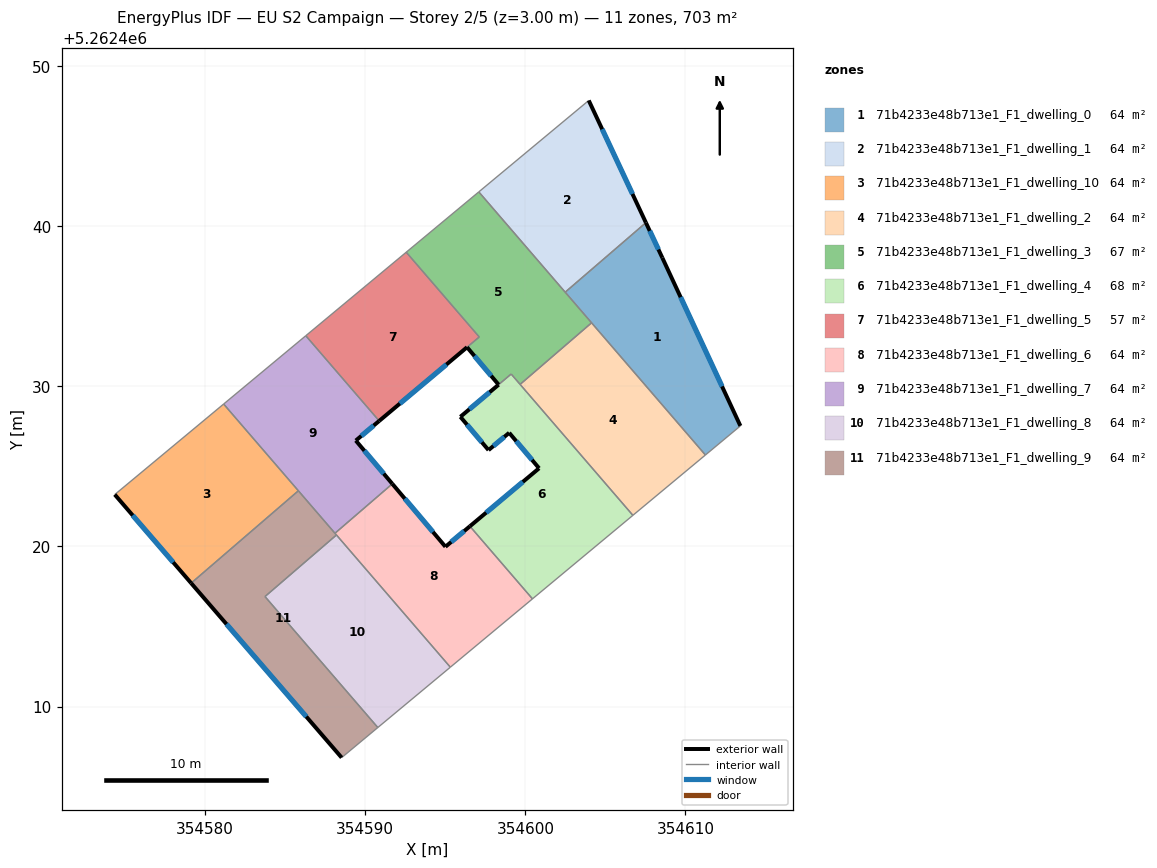
=== STOREY PLAN SPEC (per zone: floor XY polygon, exterior-wall plan segments, windows/doors) ===
zone 1: 71b4233e48b713e1_F1_dwelling_0  (63.9 m²)
  floor: (354608.55, 5262438.04) (354613.43, 5262427.53) (354611.25, 5262425.71) (354602.49, 5262435.88) (354607.53, 5262440.23)
  exterior wall: (354608.55, 5262438.04) – (354607.53, 5262440.23)  [2.4 m]
    window: (354608.31, 5262438.55) – (354607.77, 5262439.71)  [2.0 m²]
  exterior wall: (354613.43, 5262427.53) – (354608.55, 5262438.04)  [11.6 m]
    window: (354612.29, 5262430.00) – (354609.70, 5262435.57)  [9.8 m²]
  interior walls: 4
zone 2: 71b4233e48b713e1_F1_dwelling_1  (63.9 m²)
  floor: (354603.96, 5262447.86) (354607.53, 5262440.23) (354602.49, 5262435.88) (354597.09, 5262442.15)
  exterior wall: (354607.53, 5262440.23) – (354603.96, 5262447.86)  [8.4 m]
    window: (354606.69, 5262442.02) – (354604.80, 5262446.07)  [7.1 m²]
  interior walls: 3
zone 3: 71b4233e48b713e1_F1_dwelling_10  (63.9 m²)
  floor: (354581.15, 5262428.90) (354585.82, 5262423.48) (354579.12, 5262417.71) (354574.35, 5262423.24)
  exterior wall: (354574.35, 5262423.24) – (354579.12, 5262417.71)  [7.3 m]
    window: (354575.47, 5262421.94) – (354578.00, 5262419.01)  [6.2 m²]
  interior walls: 3
zone 4: 71b4233e48b713e1_F1_dwelling_2  (63.9 m²)
  floor: (354604.14, 5262433.97) (354611.25, 5262425.71) (354606.72, 5262421.95) (354599.67, 5262430.12)
  interior walls: 4
zone 5: 71b4233e48b713e1_F1_dwelling_3  (67.0 m²)
  floor: (354597.09, 5262442.15) (354604.14, 5262433.97) (354599.67, 5262430.12) (354599.11, 5262430.77) (354598.33, 5262430.11) (354596.36, 5262432.45) (354597.12, 5262433.09) (354592.56, 5262438.38)
  exterior wall: (354596.36, 5262432.45) – (354598.33, 5262430.11)  [3.1 m]
    window: (354596.82, 5262431.90) – (354597.86, 5262430.66)  [2.6 m²]
  interior walls: 8
zone 6: 71b4233e48b713e1_F1_dwelling_4  (67.6 m²)
  floor: (354599.12, 5262430.77) (354606.72, 5262421.95) (354600.44, 5262416.73) (354596.54, 5262421.26) (354600.86, 5262424.88) (354598.99, 5262427.10) (354597.70, 5262426.02) (354595.94, 5262428.10)
  exterior wall: (354598.99, 5262427.10) – (354600.86, 5262424.88)  [2.9 m]
    window: (354599.43, 5262426.58) – (354600.42, 5262425.41)  [2.4 m²]
  exterior wall: (354597.70, 5262426.02) – (354598.99, 5262427.10)  [1.7 m]
    window: (354598.00, 5262426.27) – (354598.69, 5262426.85)  [1.4 m²]
  exterior wall: (354595.94, 5262428.10) – (354597.70, 5262426.02)  [2.7 m]
    window: (354596.35, 5262427.61) – (354597.28, 5262426.51)  [2.3 m²]
  exterior wall: (354600.86, 5262424.88) – (354596.54, 5262421.26)  [5.6 m]
    window: (354599.84, 5262424.03) – (354597.55, 5262422.11)  [4.8 m²]
  exterior wall: (354598.33, 5262430.11) – (354595.94, 5262428.10)  [3.1 m]
    window: (354597.77, 5262429.63) – (354596.50, 5262428.57)  [2.6 m²]
  interior walls: 5
zone 7: 71b4233e48b713e1_F1_dwelling_5  (57.2 m²)
  floor: (354592.56, 5262438.38) (354597.12, 5262433.09) (354590.87, 5262427.84) (354586.28, 5262433.16)
  exterior wall: (354590.87, 5262427.84) – (354596.36, 5262432.45)  [7.2 m]
    window: (354592.16, 5262428.92) – (354595.07, 5262431.37)  [6.0 m²]
  interior walls: 4
zone 8: 71b4233e48b713e1_F1_dwelling_6  (63.9 m²)
  floor: (354596.54, 5262421.26) (354600.44, 5262416.73) (354595.31, 5262412.46) (354588.11, 5262420.83) (354591.69, 5262423.91) (354595.01, 5262419.98)
  exterior wall: (354595.01, 5262419.98) – (354591.69, 5262423.91)  [5.1 m]
    window: (354594.23, 5262420.90) – (354592.47, 5262422.99)  [4.3 m²]
  exterior wall: (354596.54, 5262421.26) – (354595.01, 5262419.98)  [2.0 m]
    window: (354596.18, 5262420.96) – (354595.37, 5262420.28)  [1.7 m²]
  interior walls: 5
zone 9: 71b4233e48b713e1_F1_dwelling_7  (63.9 m²)
  floor: (354590.87, 5262427.84) (354589.41, 5262426.62) (354591.69, 5262423.91) (354588.11, 5262420.83) (354581.15, 5262428.90) (354586.28, 5262433.16)
  exterior wall: (354589.41, 5262426.62) – (354590.87, 5262427.84)  [1.9 m]
    window: (354589.75, 5262426.90) – (354590.53, 5262427.55)  [1.6 m²]
  exterior wall: (354591.69, 5262423.91) – (354589.41, 5262426.62)  [3.5 m]
    window: (354591.15, 5262424.55) – (354589.94, 5262425.98)  [3.0 m²]
  interior walls: 5
zone 10: 71b4233e48b713e1_F1_dwelling_8  (63.9 m²)
  floor: (354588.20, 5262420.72) (354595.31, 5262412.46) (354590.78, 5262408.69) (354583.73, 5262416.87)
  interior walls: 4
zone 11: 71b4233e48b713e1_F1_dwelling_9  (63.9 m²)
  floor: (354588.20, 5262420.72) (354583.73, 5262416.87) (354590.78, 5262408.69) (354588.52, 5262406.81) (354579.12, 5262417.71) (354585.82, 5262423.48)
  exterior wall: (354579.12, 5262417.71) – (354588.52, 5262406.81)  [14.4 m]
    window: (354581.33, 5262415.15) – (354586.32, 5262409.37)  [12.1 m²]
  interior walls: 6

=== DERIVED (storey summary) ===
Building: EU S2 Campaign
Storey: 2 of 5  (floor level z = 3.00 m)
Storey gross floor area: 703.1 m²
Zones on this storey: 11
  - 71b4233e48b713e1_F1_dwelling_0: floor 63.9 m²; exterior wall 14.0 m (42.0 m²); 2 window(s) 11.8 m²; WWR 28.1%
  - 71b4233e48b713e1_F1_dwelling_1: floor 63.9 m²; exterior wall 8.4 m (25.3 m²); 1 window(s) 7.1 m²; WWR 28.1%
  - 71b4233e48b713e1_F1_dwelling_10: floor 63.9 m²; exterior wall 7.3 m (21.9 m²); 1 window(s) 6.2 m²; WWR 28.1%
  - 71b4233e48b713e1_F1_dwelling_2: floor 63.9 m²
  - 71b4233e48b713e1_F1_dwelling_3: floor 67.0 m²; exterior wall 3.1 m (9.2 m²); 1 window(s) 2.6 m²; WWR 28.1%
  - 71b4233e48b713e1_F1_dwelling_4: floor 67.6 m²; exterior wall 16.1 m (48.2 m²); 5 window(s) 13.6 m²; WWR 28.1%
  - 71b4233e48b713e1_F1_dwelling_5: floor 57.2 m²; exterior wall 7.2 m (21.5 m²); 1 window(s) 6.0 m²; WWR 28.1%
  - 71b4233e48b713e1_F1_dwelling_6: floor 63.9 m²; exterior wall 7.1 m (21.4 m²); 2 window(s) 6.0 m²; WWR 28.1%
  - 71b4233e48b713e1_F1_dwelling_7: floor 63.9 m²; exterior wall 5.4 m (16.3 m²); 2 window(s) 4.6 m²; WWR 28.1%
  - 71b4233e48b713e1_F1_dwelling_8: floor 63.9 m²
  - 71b4233e48b713e1_F1_dwelling_9: floor 63.9 m²; exterior wall 14.4 m (43.2 m²); 1 window(s) 12.1 m²; WWR 28.1%
Zone adjacency (shared interzone walls):
  - 71b4233e48b713e1_F1_dwelling_0 ↔ 71b4233e48b713e1_F1_dwelling_1
  - 71b4233e48b713e1_F1_dwelling_0 ↔ 71b4233e48b713e1_F1_dwelling_2
  - 71b4233e48b713e1_F1_dwelling_0 ↔ 71b4233e48b713e1_F1_dwelling_3
  - 71b4233e48b713e1_F1_dwelling_1 ↔ 71b4233e48b713e1_F1_dwelling_3
  - 71b4233e48b713e1_F1_dwelling_10 ↔ 71b4233e48b713e1_F1_dwelling_7
  - 71b4233e48b713e1_F1_dwelling_10 ↔ 71b4233e48b713e1_F1_dwelling_9
  - 71b4233e48b713e1_F1_dwelling_2 ↔ 71b4233e48b713e1_F1_dwelling_3
  - 71b4233e48b713e1_F1_dwelling_2 ↔ 71b4233e48b713e1_F1_dwelling_4
  - 71b4233e48b713e1_F1_dwelling_3 ↔ 71b4233e48b713e1_F1_dwelling_4
  - 71b4233e48b713e1_F1_dwelling_3 ↔ 71b4233e48b713e1_F1_dwelling_5
  - 71b4233e48b713e1_F1_dwelling_4 ↔ 71b4233e48b713e1_F1_dwelling_6
  - 71b4233e48b713e1_F1_dwelling_5 ↔ 71b4233e48b713e1_F1_dwelling_7
  - 71b4233e48b713e1_F1_dwelling_6 ↔ 71b4233e48b713e1_F1_dwelling_7
  - 71b4233e48b713e1_F1_dwelling_6 ↔ 71b4233e48b713e1_F1_dwelling_8
  - 71b4233e48b713e1_F1_dwelling_6 ↔ 71b4233e48b713e1_F1_dwelling_9
  - 71b4233e48b713e1_F1_dwelling_7 ↔ 71b4233e48b713e1_F1_dwelling_9
  - 71b4233e48b713e1_F1_dwelling_8 ↔ 71b4233e48b713e1_F1_dwelling_9